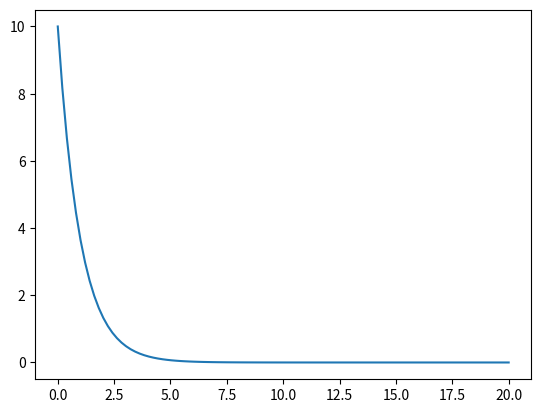
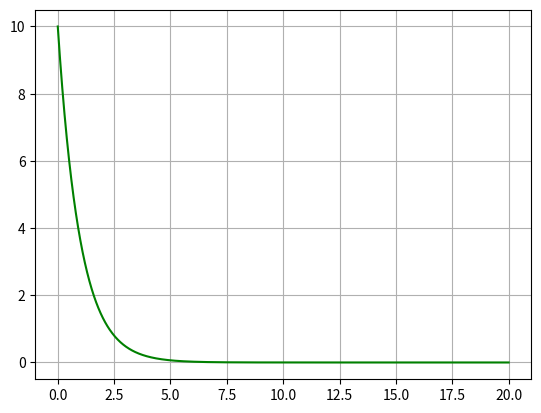
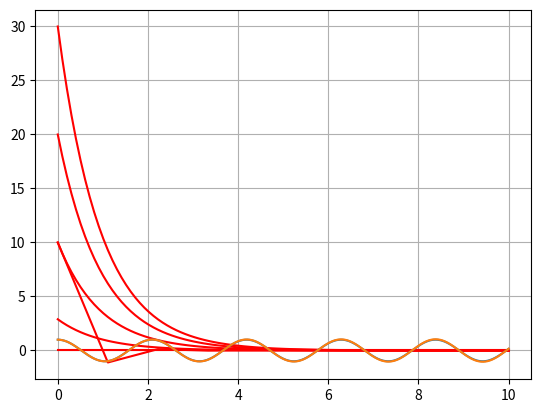

Write Python code to recreate these figures, in order.
import numpy as np
import matplotlib.pyplot as plt

# question 1)

C = 10
x = np.linspace(0,20,100)
y = C*np.exp(-x)
plt.plot(x,y)
plt.show()

# question 2)

def f(y,t):
    return -y


# question 3)

def Euler(f,y0,t):
    y = [y0]
    n = len(t)
    for i in range(1,n):
        y.append(y[i-1] + f(y[i-1],t[i-1])*(t[i]-t[i-1]))
    return(y)

# question 4)

t1 = np.linspace(0,10,10)
t2 = np.linspace(0,20,1000)
y1 = Euler(f,10,t1)
y2 = Euler(f,10,t2)
plt.figure()
plt.plot(t2,y2,'g')
plt.grid()
plt.figure()
plt.plot(t1,y1,'r')
plt.grid()
plt.show()

# question 5) 

def Euler_mod(f,y0,t):
    resultat = []*len(y0)
    for p in y0:
        y=[p]
        n = len(t)
        for i in range(1,n):
            y.append(y[i-1] + f(y[i-1],t[i-1])*(t[i]-t[i-1]))
        resultat.append(y)    
    return(resultat)


t2 = np.linspace(0,10,100)
L = [0,10,20,30,2.89]
y2 = Euler_mod(f,L,t2)
for i in range(len(L)):
    plt.plot(t2,y2[i],'r')
plt.show()

# question 7)

omega = 3
t = np.linspace(0,10,1000)
y = np.cos(omega*t)
plt.plot(t,y)
plt.show()

# question 8)

def oscillateur(Y,t) :
    dYdt = []
    for fi in Y : 
        dYdt.append((fi(t+ np.finfo(np.float32).eps) - fi(t) )/(np.finfo(np.float32).eps))
    return(dYdt)

y = np.cos
v = np.sin
Y = np.array((y,v))
print(oscillateur(Y,1))
print(oscillateur(Y,0))

# question 9)

omega = 3

def f(y,v,t):
    return((-omega**2)*y)

def Euler_2(f,y0,v0,t):
    y=[y0]
    v=[v0]
    for i in range(1,len(t)):
        v.append(v[i-1] + f(y[i-1],v[i-1],t[i-1])*(t[i]-t[i-1]))
        y.append(y[i-1] + v[i-1]*(t[i]-t[i-1]))
    return(y)


t = np.linspace(0,10,10000)
y = Euler_2(f,1,0,t)
plt.plot(t,y)
plt.show()